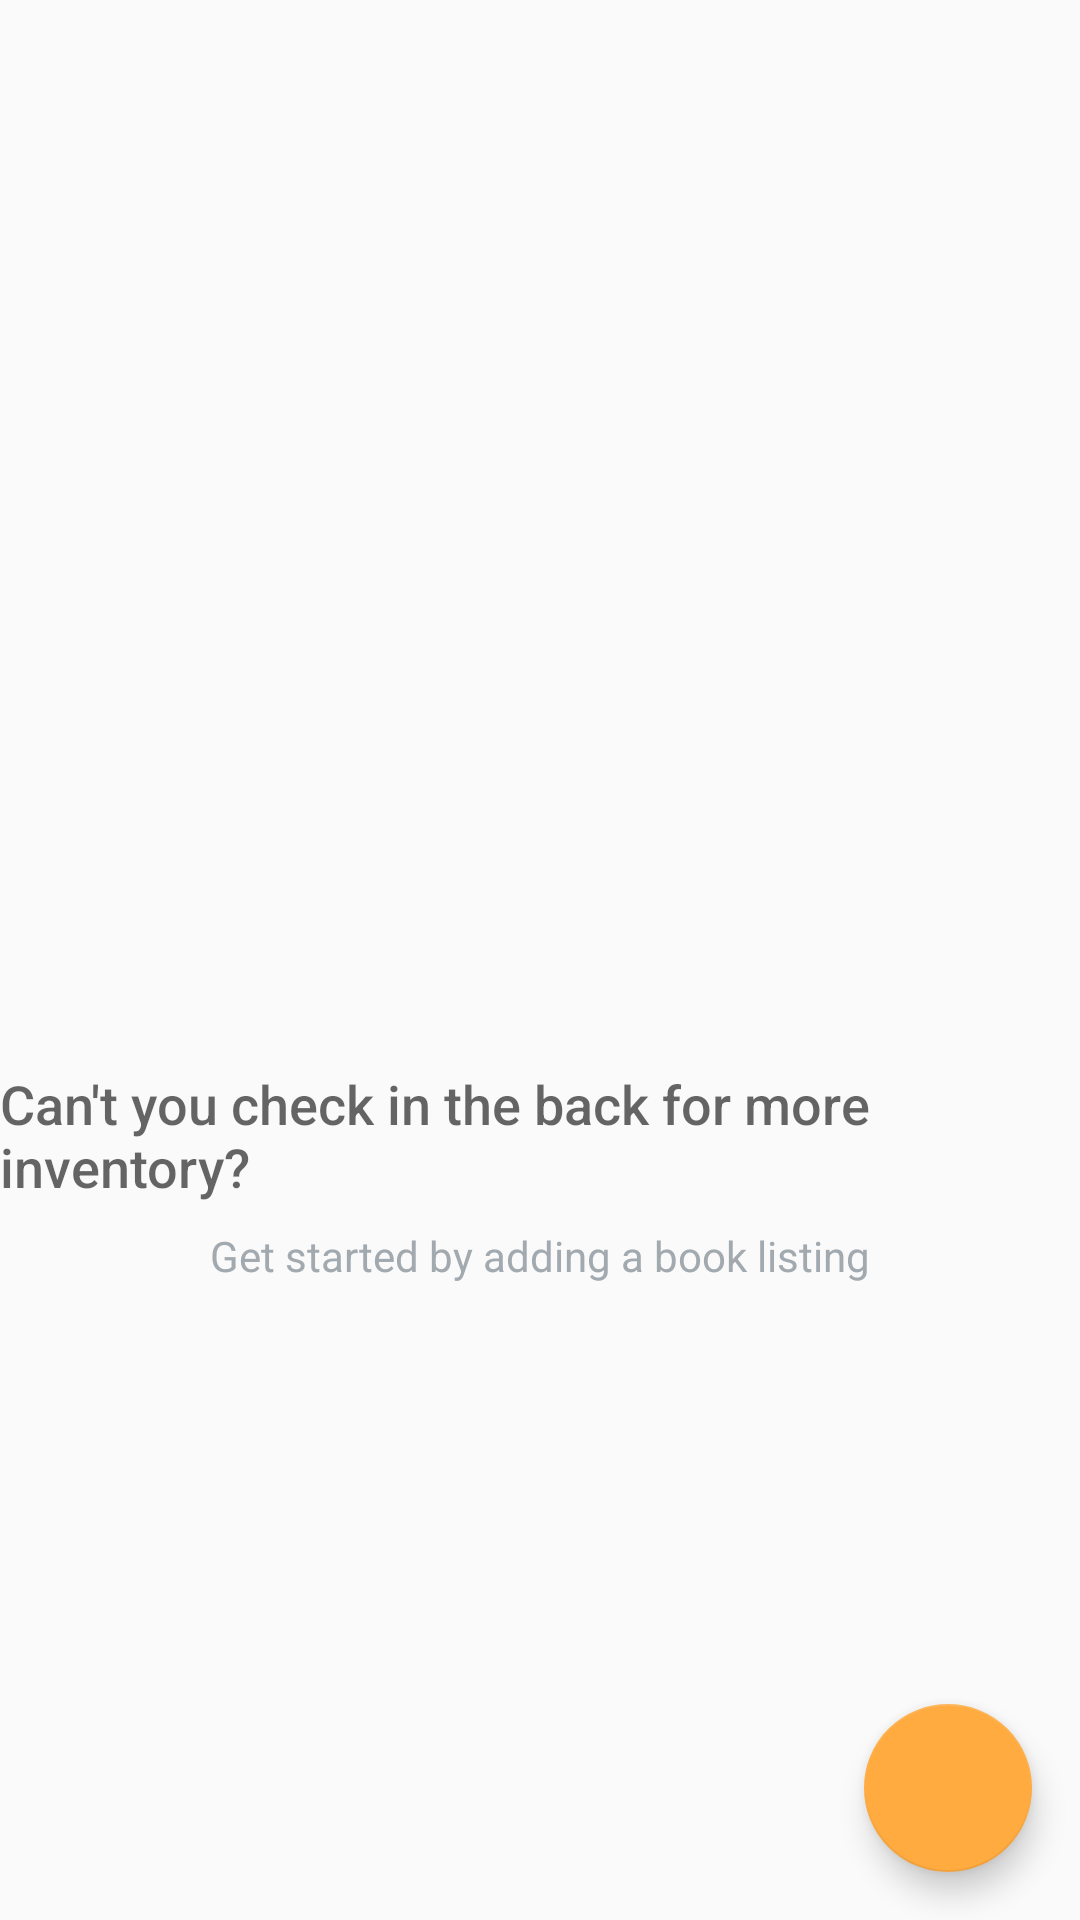

The Android layout XML behind this screen, and the referenced resources:
<!-- AndroidManifest.xml: application theme AppTheme -->
<!-- res/layout/activity_main.xml -->
<?xml version="1.0" encoding="utf-8"?>
<RelativeLayout xmlns:android="http://schemas.android.com/apk/res/android"
    xmlns:app="http://schemas.android.com/apk/res-auto"
    xmlns:tools="http://schemas.android.com/tools"
    android:layout_width="match_parent"
    android:layout_height="match_parent"
    tools:context=".MainActivity">

    <ListView
        android:id="@+id/list"
        android:layout_width="match_parent"
        android:layout_height="match_parent" />

    
    <RelativeLayout
        android:id="@+id/empty_view"
        android:layout_width="wrap_content"
        android:layout_height="wrap_content"
        android:layout_centerInParent="true">

        <ImageView
            android:id="@+id/empty_shelter_image"
            android:layout_width="96dp"
            android:layout_height="96dp"
            android:layout_margin="16dp"
            android:layout_centerHorizontal="true"
            android:src="@drawable/empty_bookshelf" />

        <TextView
            android:id="@+id/empty_title_text"
            android:layout_width="wrap_content"
            android:layout_height="wrap_content"
            android:layout_below="@+id/empty_shelter_image"
            android:layout_centerHorizontal="true"
            android:fontFamily="sans-serif-medium"
            android:paddingTop="16dp"
            android:text="@string/empty_view_title_text"
            android:textAppearance="?android:textAppearanceMedium" />

        <TextView
            android:id="@+id/empty_subtitle_text"
            android:layout_width="wrap_content"
            android:layout_height="wrap_content"
            android:layout_below="@+id/empty_title_text"
            android:layout_centerHorizontal="true"
            android:fontFamily="sans-serif"
            android:paddingTop="8dp"
            android:text="@string/empty_view_subtitle_text"
            android:textAppearance="?android:textAppearanceSmall"
            android:textColor="#A2AAB0" />
    </RelativeLayout>

    <android.support.design.widget.FloatingActionButton
        android:id="@+id/fab"
        android:layout_width="wrap_content"
        android:layout_height="wrap_content"
        android:layout_alignParentBottom="true"
        android:layout_alignParentEnd="true"
        android:layout_margin="16dp"
        android:src="@drawable/ic_add_circle_black_24dp" />

</RelativeLayout>
<!-- resources referenced by this layout -->
<resources>
  <string name="empty_view_subtitle_text">Get started by adding a book listing</string>
  <string name="empty_view_title_text">Can\'t you check in the back for more inventory?</string>
  <style name="AppTheme" parent="Theme.AppCompat.Light.DarkActionBar">
          
          <item name="colorPrimary">@color/colorPrimary</item>
          <item name="colorPrimaryDark">@color/colorPrimaryDark</item>
          <item name="colorAccent">@color/colorAccent</item>
      </style>
  <color name="colorPrimary">#546e7a</color>
  <color name="colorPrimaryDark">#37474f</color>
  <color name="colorAccent">#ffab40</color>
</resources>
